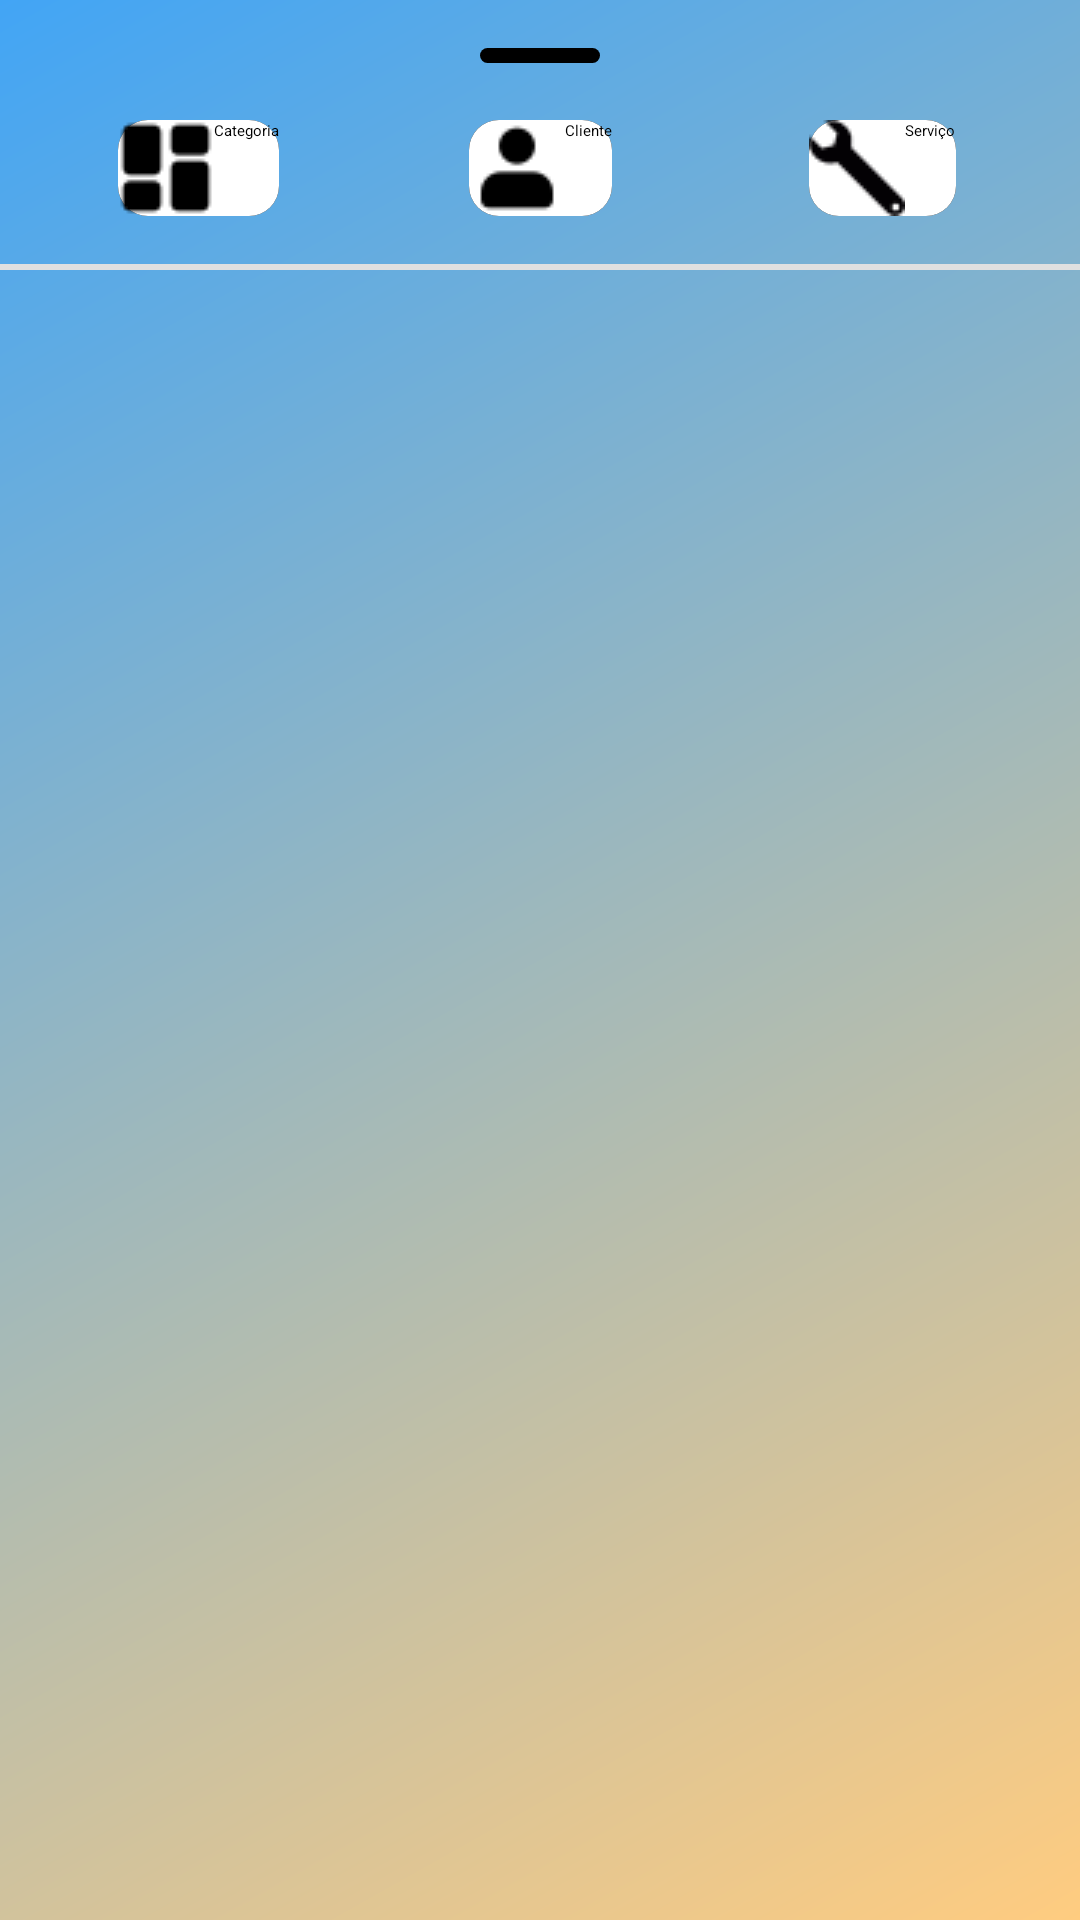

Write the Android layout XML for this screen, with the resource values it uses.
<!-- AndroidManifest.xml: application theme Theme.App.Starting -->
<!-- res/layout/dialog_adicionar_cliente.xml -->
<?xml version="1.0" encoding="utf-8"?>
<androidx.constraintlayout.widget.ConstraintLayout xmlns:android="http://schemas.android.com/apk/res/android"
    xmlns:app="http://schemas.android.com/apk/res-auto"
    xmlns:tools="http://schemas.android.com/tools"
    android:layout_width="match_parent"
    android:layout_height="wrap_content">

    <View
        android:id="@+id/LinhaTopo"
        android:layout_width="40dp"
        android:layout_height="5dp"
        android:layout_gravity="center_horizontal"
        android:layout_marginTop="16dp"
        android:background="@drawable/rounded_bar"
        app:layout_constraintEnd_toEndOf="parent"
        app:layout_constraintStart_toStartOf="parent"
        app:layout_constraintTop_toTopOf="parent" />

    <Button
        android:id="@+id/CategoriaButtonAdd"
        android:layout_width="wrap_content"
        android:layout_height="wrap_content"
        android:layout_marginStart="8dp"
        android:layout_marginTop="40dp"
        android:layout_marginEnd="32dp"
        android:background="@drawable/button_add_layout_no_gradiente"
        android:drawableStart="@drawable/categorias"
        android:text="Categoria"
        app:layout_constraintEnd_toStartOf="@+id/btnAddCliente"
        app:layout_constraintStart_toStartOf="parent"
        app:layout_constraintTop_toTopOf="parent" />

    <Button
        android:id="@+id/btnAddCliente"
        android:layout_width="wrap_content"
        android:layout_height="wrap_content"
        android:layout_marginTop="40dp"
        android:background="@drawable/button_add_layout_no_gradiente"
        android:drawableStart="@drawable/pessoa"
        android:text="Cliente"
        app:layout_constraintEnd_toEndOf="parent"
        app:layout_constraintStart_toStartOf="parent"
        app:layout_constraintTop_toTopOf="parent" />

    <Button
        android:id="@+id/btnAddServico"
        android:layout_width="wrap_content"
        android:layout_height="wrap_content"
        android:layout_marginStart="32dp"
        android:layout_marginTop="40dp"
        android:layout_marginEnd="8dp"
        android:background="@drawable/button_add_layout_no_gradiente"
        android:drawableStart="@drawable/chave"
        android:text="Serviço"
        app:layout_constraintEnd_toEndOf="parent"
        app:layout_constraintStart_toEndOf="@+id/btnAddCliente"
        app:layout_constraintTop_toTopOf="parent" />

    
    <View
        android:id="@+id/LinhaButtonsAdd"
        android:layout_width="0dp"
        android:layout_height="2dp"
        android:layout_marginTop="16dp"
        android:background="#E0E0E0"
        app:layout_constraintEnd_toEndOf="parent"
        app:layout_constraintStart_toStartOf="parent"
        app:layout_constraintTop_toBottomOf="@+id/btnAddCliente" />

    <View
        android:id="@+id/linhaButtonsAdd2"
        android:layout_width="0dp"
        android:layout_height="2dp"
        android:layout_marginTop="16dp"
        android:background="#E0E0E0"
        app:layout_constraintEnd_toEndOf="parent"
        app:layout_constraintStart_toStartOf="parent"
        app:layout_constraintTop_toBottomOf="@+id/CategoriaButtonAdd" />

    <androidx.constraintlayout.widget.ConstraintLayout
        android:id="@+id/FundoLayoutAddCategoria"
        android:layout_width="match_parent"
        android:layout_height="250dp"
        android:layout_marginTop="24dp"
        android:visibility="gone"
        app:layout_constraintBottom_toBottomOf="parent"
        app:layout_constraintEnd_toEndOf="parent"
        app:layout_constraintStart_toStartOf="parent"
        app:layout_constraintTop_toBottomOf="@+id/btnAddCliente"
        app:layout_constraintVertical_bias="0.0">

        <TextView
            android:id="@+id/textViewDetalhesCliente"
            android:layout_width="wrap_content"
            android:layout_height="wrap_content"
            android:text="Adicionar Categoria"
            android:textColor="#000000"
            android:textSize="16sp"
            android:textStyle="bold"
            app:layout_constraintEnd_toEndOf="parent"
            app:layout_constraintStart_toStartOf="parent"
            app:layout_constraintTop_toTopOf="parent" />

        <View
            android:id="@+id/view4"
            android:layout_width="wrap_content"
            android:layout_height="2dp"
            android:layout_marginTop="8dp"
            android:background="#000000"
            app:layout_constraintEnd_toEndOf="parent"
            app:layout_constraintStart_toStartOf="parent"
            app:layout_constraintTop_toBottomOf="@+id/textViewDetalhesCliente" />

        <com.google.android.material.textfield.TextInputLayout
            android:id="@+id/textInputLayout"
            android:layout_width="match_parent"
            android:layout_height="wrap_content"
            android:layout_marginStart="16dp"
            android:layout_marginTop="8dp"
            android:layout_marginEnd="16dp"
            app:counterEnabled="true"
            app:counterMaxLength="40"
            app:errorEnabled="true"
            app:layout_constraintEnd_toEndOf="parent"
            app:layout_constraintStart_toStartOf="parent"
            app:layout_constraintTop_toBottomOf="@+id/view4">

            <com.google.android.material.textfield.TextInputEditText
                android:id="@+id/inputNomeCategoria"
                android:layout_width="match_parent"
                android:layout_height="wrap_content"
                android:maxLength="40"
                android:hint="Nome*:" />
        </com.google.android.material.textfield.TextInputLayout>

        <Button
            android:id="@+id/buttonSalvarCategoria"
            android:layout_width="wrap_content"
            android:layout_height="wrap_content"
            android:layout_marginTop="8dp"
            android:text="Adicionar"
            app:layout_constraintEnd_toEndOf="parent"
            app:layout_constraintStart_toStartOf="parent"
            app:layout_constraintTop_toBottomOf="@+id/textInputLayout" />
    </androidx.constraintlayout.widget.ConstraintLayout>

    <androidx.constraintlayout.widget.ConstraintLayout
        android:id="@+id/FundoLayoutAddCliente"
        android:layout_width="match_parent"
        android:layout_height="250dp"
        android:layout_marginTop="24dp"
        android:visibility="gone"
        app:layout_constraintBottom_toBottomOf="parent"
        app:layout_constraintEnd_toEndOf="parent"
        app:layout_constraintStart_toStartOf="parent"
        app:layout_constraintTop_toBottomOf="@+id/btnAddServico"
        app:layout_constraintVertical_bias="0.0">

        <TextView
            android:id="@+id/textAdicionarCliente"
            android:layout_width="wrap_content"
            android:layout_height="wrap_content"
            android:text="Adicionar Cliente"
            android:textColor="#000000"
            android:textSize="16sp"
            android:textStyle="bold"
            app:layout_constraintEnd_toEndOf="parent"
            app:layout_constraintStart_toStartOf="parent"
            app:layout_constraintTop_toTopOf="parent" />

        <View
            android:id="@+id/view5"
            android:layout_width="wrap_content"
            android:layout_height="2dp"
            android:layout_marginTop="8dp"
            android:background="#000000"
            app:layout_constraintEnd_toEndOf="parent"
            app:layout_constraintHorizontal_bias="0.0"
            app:layout_constraintStart_toStartOf="parent"
            app:layout_constraintTop_toBottomOf="@+id/textAdicionarCliente" />

        <com.google.android.material.textfield.TextInputLayout
            android:id="@+id/textInputLayout2"
            android:layout_width="match_parent"
            android:layout_height="wrap_content"
            android:layout_marginStart="16dp"
            android:layout_marginTop="8dp"
            android:layout_marginEnd="16dp"
            app:counterEnabled="true"
            app:counterMaxLength="40"
            app:errorEnabled="true"
            app:layout_constraintEnd_toEndOf="parent"
            app:layout_constraintStart_toStartOf="parent"
            app:layout_constraintTop_toBottomOf="@+id/view5">

            <com.google.android.material.textfield.TextInputEditText
                android:id="@+id/inputNomeCliente"
                android:layout_width="match_parent"
                android:layout_height="wrap_content"
                android:maxLength="40"
                android:hint="Nome*:" />
        </com.google.android.material.textfield.TextInputLayout>

        <com.google.android.material.textfield.TextInputLayout
            android:id="@+id/textInputLayout3"
            android:layout_width="match_parent"
            android:layout_height="wrap_content"
            android:layout_marginStart="16dp"
            android:layout_marginTop="8dp"
            android:layout_marginEnd="16dp"
            app:counterEnabled="true"
            app:counterMaxLength="20"
            app:errorEnabled="true"
            app:layout_constraintEnd_toEndOf="parent"
            app:layout_constraintStart_toStartOf="parent"
            app:layout_constraintTop_toBottomOf="@+id/textInputLayout2">

            <com.google.android.material.textfield.TextInputEditText
                android:id="@+id/inputTelefone"
                android:layout_width="match_parent"
                android:layout_height="wrap_content"
                android:maxLength="20"
                android:hint="Telefone*:" />
        </com.google.android.material.textfield.TextInputLayout>

        <Button
            android:id="@+id/buttonSalvarCliente"
            android:layout_width="wrap_content"
            android:layout_height="wrap_content"
            android:layout_marginTop="8dp"
            android:text="Adicionar"
            app:layout_constraintEnd_toEndOf="parent"
            app:layout_constraintStart_toStartOf="parent"
            app:layout_constraintTop_toBottomOf="@+id/textInputLayout3" />
    </androidx.constraintlayout.widget.ConstraintLayout>

    <androidx.constraintlayout.widget.ConstraintLayout
        android:id="@+id/FundoLayoutAddServico"
        android:layout_width="match_parent"
        android:layout_height="200dp"
        android:layout_marginTop="24dp"
        android:visibility="gone"
        app:layout_constraintBottom_toBottomOf="parent"
        app:layout_constraintEnd_toEndOf="parent"
        app:layout_constraintStart_toStartOf="parent"
        app:layout_constraintTop_toBottomOf="@+id/linhaButtonsAdd2"
        app:layout_constraintVertical_bias="0.0">

    </androidx.constraintlayout.widget.ConstraintLayout>

</androidx.constraintlayout.widget.ConstraintLayout>
<!-- resources referenced by this layout -->
<resources>
  <!-- drawable button_add_layout_no_gradiente (drawable) -->
  <layer-list xmlns:android="http://schemas.android.com/apk/res/android" >
  
      <item>
          
          <shape android:shape="rectangle" >
              <gradient
                  android:angle="0"
                  android:centerColor="#000000"
                  android:startColor="#000000"
                  android:endColor="#000000"/>
              <corners android:radius="10dp" />
          </shape>
      </item>
  
      <item
          android:bottom="0dp"
          android:left="0dp"
          android:right="0dp"
          android:top="0dp">
          <shape android:shape="rectangle" >
              <solid android:color="#fff" />
              <corners android:radius="10dp" />
          </shape>
      </item>
  
  </layer-list>
  <!-- drawable categorias: png bitmap (drawable, 419 bytes) -->
  <!-- drawable chave: png bitmap (drawable, 568 bytes) -->
  <!-- drawable pessoa: png bitmap (drawable, 465 bytes) -->
  <!-- drawable rounded_bar (drawable) -->
  <shape xmlns:android="http://schemas.android.com/apk/res/android" android:shape="rectangle">
      <solid android:color="#000000"/>
      <corners android:radius="3dp"/>
  </shape>
  <style name="Theme.App.Starting" parent="Theme.SplashScreen">
          <item name="android:windowBackground">@drawable/gradiente_fundo_loading</item>
          <item name="windowSplashScreenAnimationDuration">1500</item>
          <item name="postSplashScreenTheme">@style/Theme.SCManager</item>
          <item name="android:navigationBarColor">@color/black</item>
          <item name="android:windowFullscreen">true</item>
          <item name="bottomSheetDialogTheme">@style/AppBottomSheetDialogTheme</item>
          <item name="android:statusBarColor">@android:color/transparent</item>
          <item name="android:windowDrawsSystemBarBackgrounds">false</item>
  
      </style>
  <!-- drawable gradiente_fundo_loading (drawable) -->
  <layer-list xmlns:android="http://schemas.android.com/apk/res/android">
      <item>
          <shape android:shape="rectangle">
              <gradient
                  android:startColor="#FFCC80"
                  android:endColor="#42A5F5"
                  android:angle="135"/>
          </shape>
      </item>
  </layer-list>
  <style name="Theme.SCManager" parent="Theme.AppCompat.Light.NoActionBar">
          <item name="android:windowNoTitle">true</item>
          <item name="android:windowFullscreen">true</item>
          <item name="android:navigationBarColor">@color/black</item>
          <item name="bottomSheetDialogTheme">@style/AppBottomSheetDialogTheme</item>
          <item name="android:statusBarColor">@android:color/transparent</item>
          <item name="android:windowDrawsSystemBarBackgrounds">false</item>
      </style>
  <color name="black">#FF000000</color>
  <style name="AppBottomSheetDialogTheme" parent="Theme.Design.Light.BottomSheetDialog">
          <item name="bottomSheetStyle">@style/AppModalStyle</item>
          <item name="android:statusBarColor">@android:color/transparent</item>
          <item name="android:windowDrawsSystemBarBackgrounds">false</item>
      </style>
  <style name="AppModalStyle" parent="Widget.Design.BottomSheet.Modal">
          <item name="android:background">@drawable/fundo_menu_deslizante</item>
          <item name="android:statusBarColor">@android:color/transparent</item>
          <item name="android:windowDrawsSystemBarBackgrounds">false</item>
      </style>
</resources>
